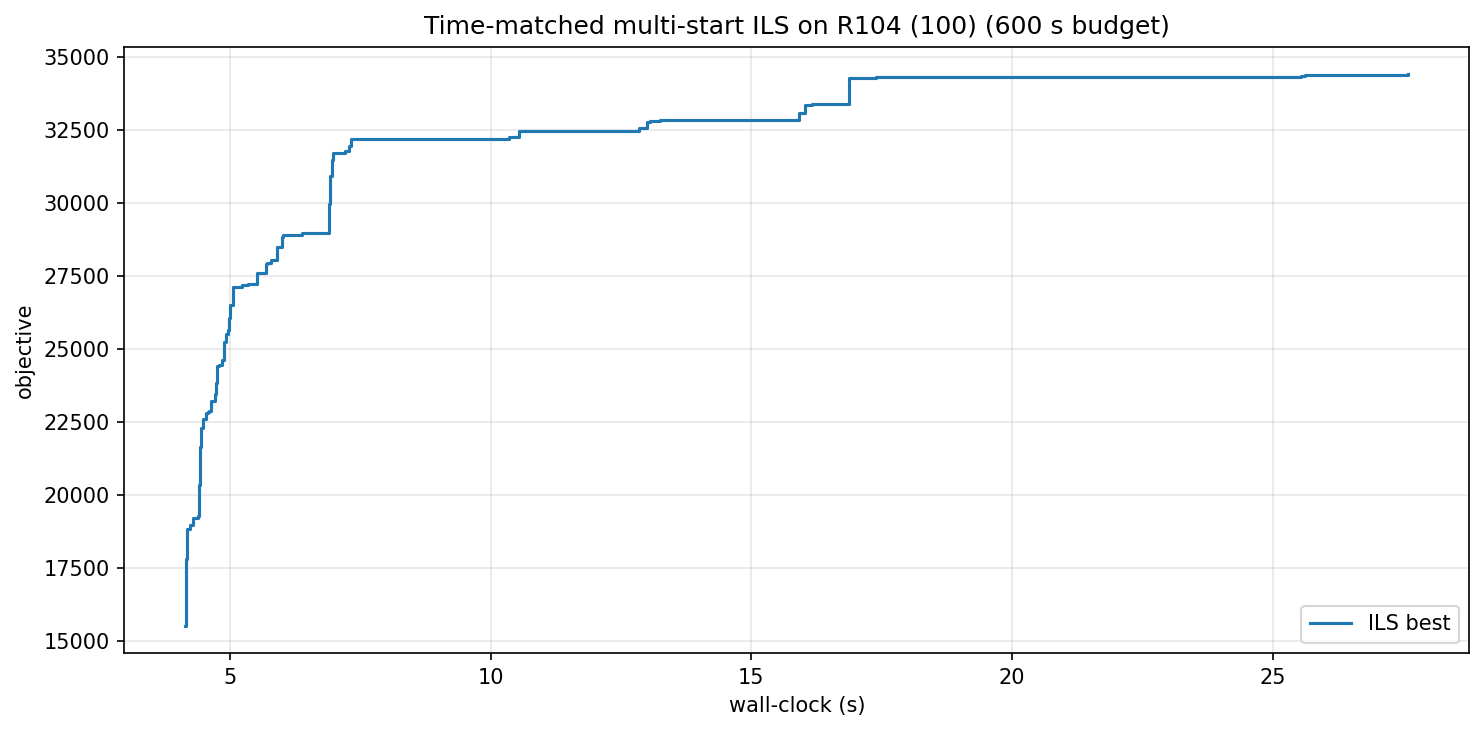

The table this chart was drawn from, first rows:
wall_s, iter, best_obj
4.14, 0, 15524
4.15, 3, 16619
4.16, 4, 17804
4.17, 5, 18139
4.19, 6, 18844
4.24, 12, 18981
4.28, 16, 19216
4.39, 26, 19265
4.40, 27, 20347
4.42, 28, 21647
4.44, 30, 22296
4.49, 33, 22592
4.55, 36, 22813
4.57, 38, 22855
4.60, 42, 22876
4.64, 47, 23220
4.72, 55, 23464
4.73, 56, 23840
4.75, 57, 24416
4.79, 60, 24441
4.81, 61, 24447
4.85, 64, 24639
4.88, 66, 25257
4.92, 68, 25520
4.97, 71, 25641
4.98, 72, 26058
5.00, 73, 26504
5.05, 77, 27127
5.24, 88, 27200
5.35, 95, 27230
5.53, 109, 27622
5.70, 119, 27930
5.72, 120, 27955
5.74, 121, 27958
5.79, 126, 28046
5.91, 134, 28502
5.98, 139, 28503
6.01, 140, 28846
6.03, 141, 28916
6.30, 155, 28920
6.37, 159, 28996
6.90, 188, 29964
6.92, 189, 30952
6.95, 190, 31487
6.98, 191, 31730
7.20, 204, 31778
7.28, 209, 31973
7.32, 212, 32201
7.46, 225, 32201
10.36, 582, 32282
10.53, 594, 32465
12.84, 769, 32586
13.00, 808, 32785
13.05, 812, 32832
13.24, 862, 32851
15.92, 1180, 33103
16.03, 1187, 33383
16.17, 1196, 33407
16.86, 1326, 34283
17.40, 1361, 34332
... 3 more rows
